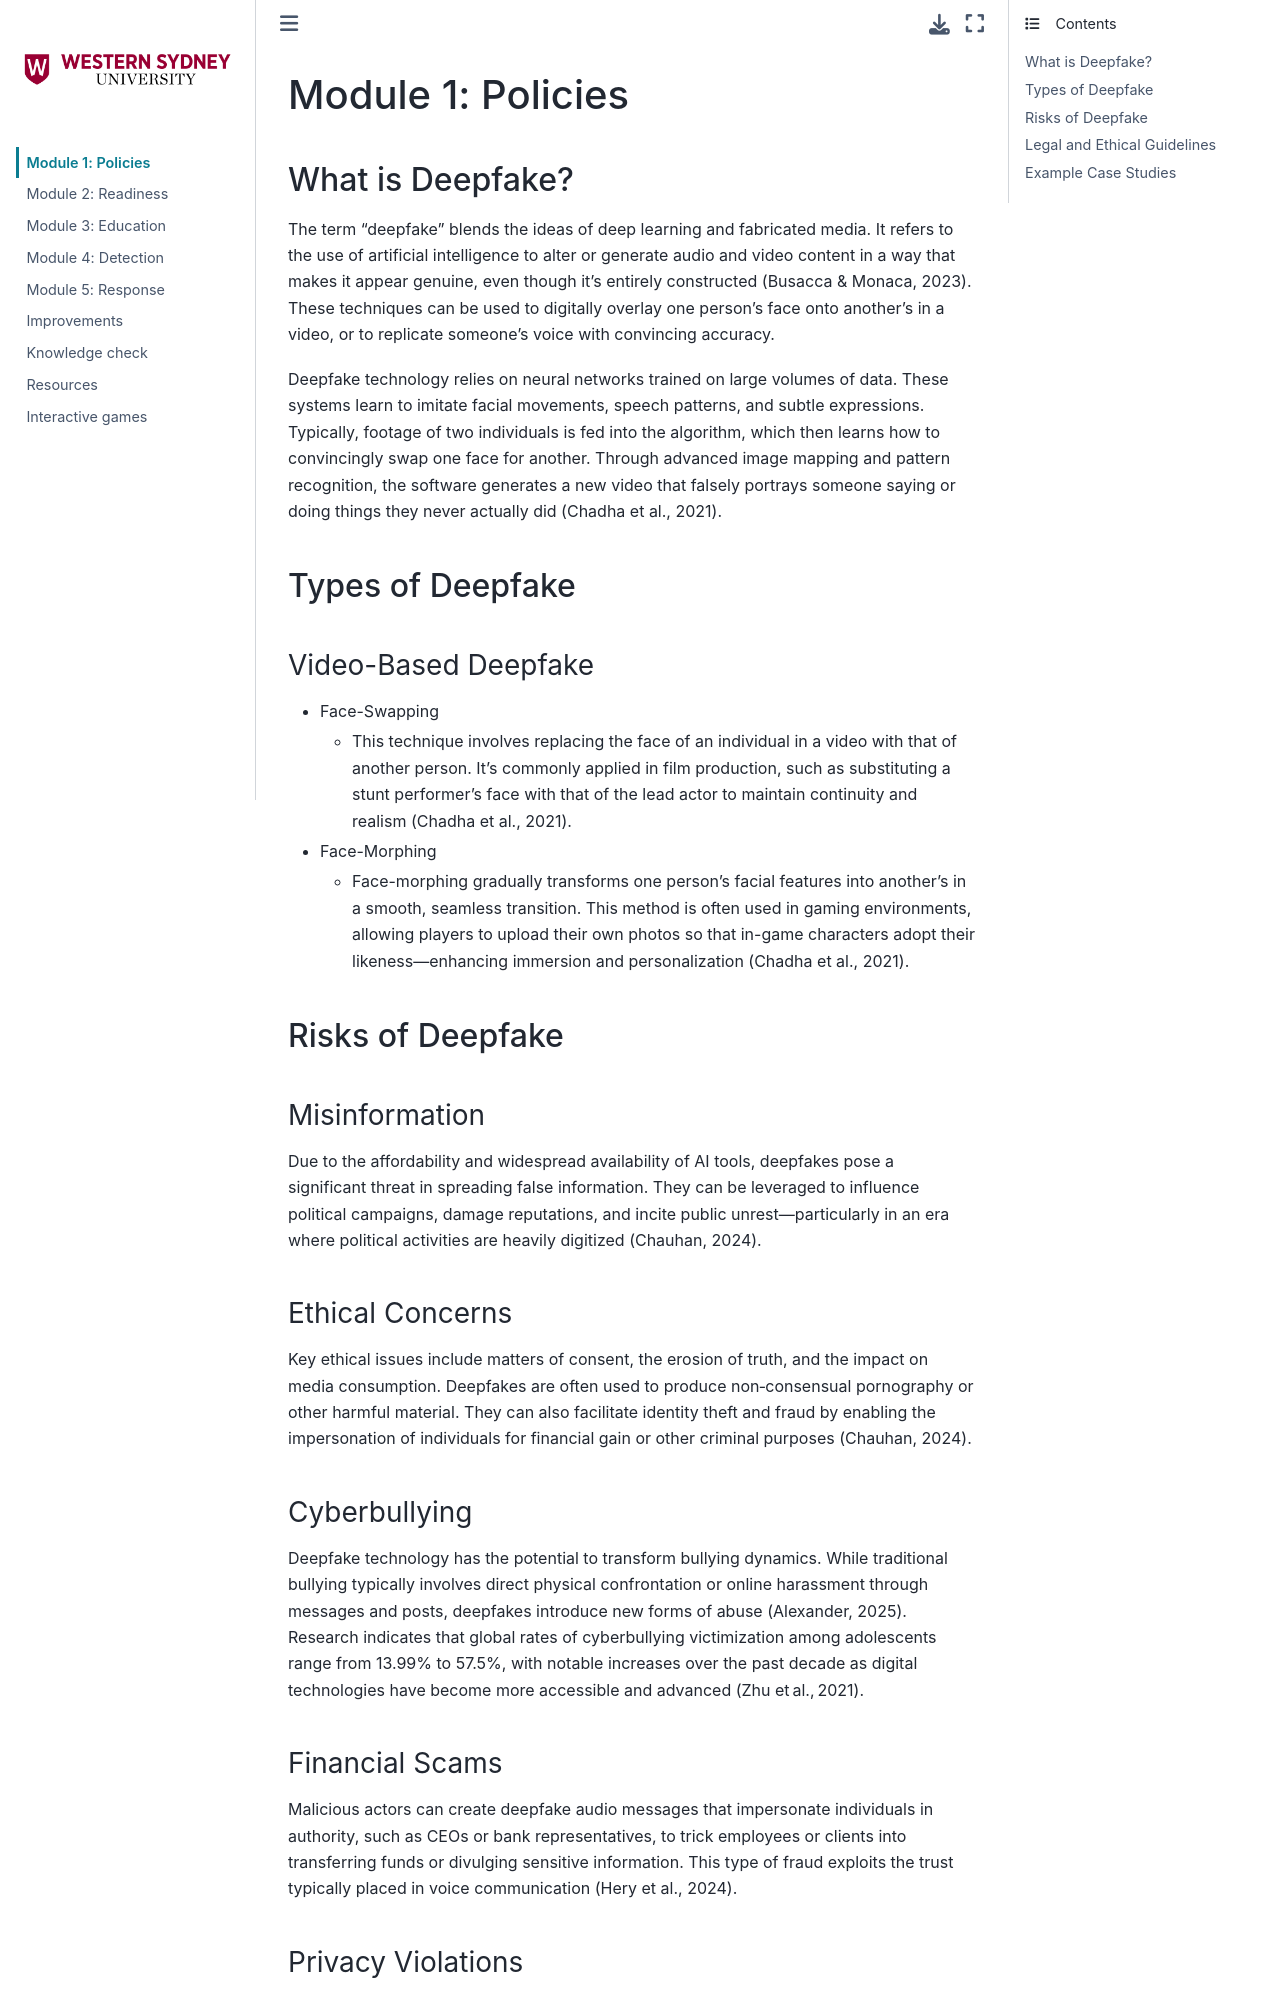

repository: gatsbywelles/DeepFake-Detection-Learning-Modules · page: policies.html · generator: jekyll

# Module 1: Policies

## What is Deepfake? 
The term “deepfake” blends the ideas of deep learning and fabricated media. It refers to the use of artificial intelligence to alter or generate audio and video content in a way that makes it appear genuine, even though it’s entirely constructed (Busacca & Monaca, 2023). These techniques can be used to digitally overlay one person’s face onto another’s in a video, or to replicate someone’s voice with convincing accuracy.

Deepfake technology relies on neural networks trained on large volumes of data. These systems learn to imitate facial movements, speech patterns, and subtle expressions. Typically, footage of two individuals is fed into the algorithm, which then learns how to convincingly swap one face for another. Through advanced image mapping and pattern recognition, the software generates a new video that falsely portrays someone saying or doing things they never actually did (Chadha et al., 2021).

## Types of Deepfake

### Video-Based Deepfake
+ Face-Swapping
  + This technique involves replacing the face of an individual in a video with that of another person. It’s commonly applied in film production, such as substituting a stunt performer’s face with that of the lead actor to maintain continuity and realism (Chadha et al., 2021).

+ Face-Morphing
  + Face-morphing gradually transforms one person’s facial features into another’s in a smooth, seamless transition. This method is often used in gaming environments, allowing players to upload their own photos so that in-game characters adopt their likeness—enhancing immersion and personalization (Chadha et al., 2021).
 
## Risks of Deepfake
### Misinformation
Due to the affordability and widespread availability of AI tools, deepfakes pose a significant threat in spreading false information. They can be leveraged to influence political campaigns, damage reputations, and incite public unrest—particularly in an era where political activities are heavily digitized (Chauhan, 2024).
